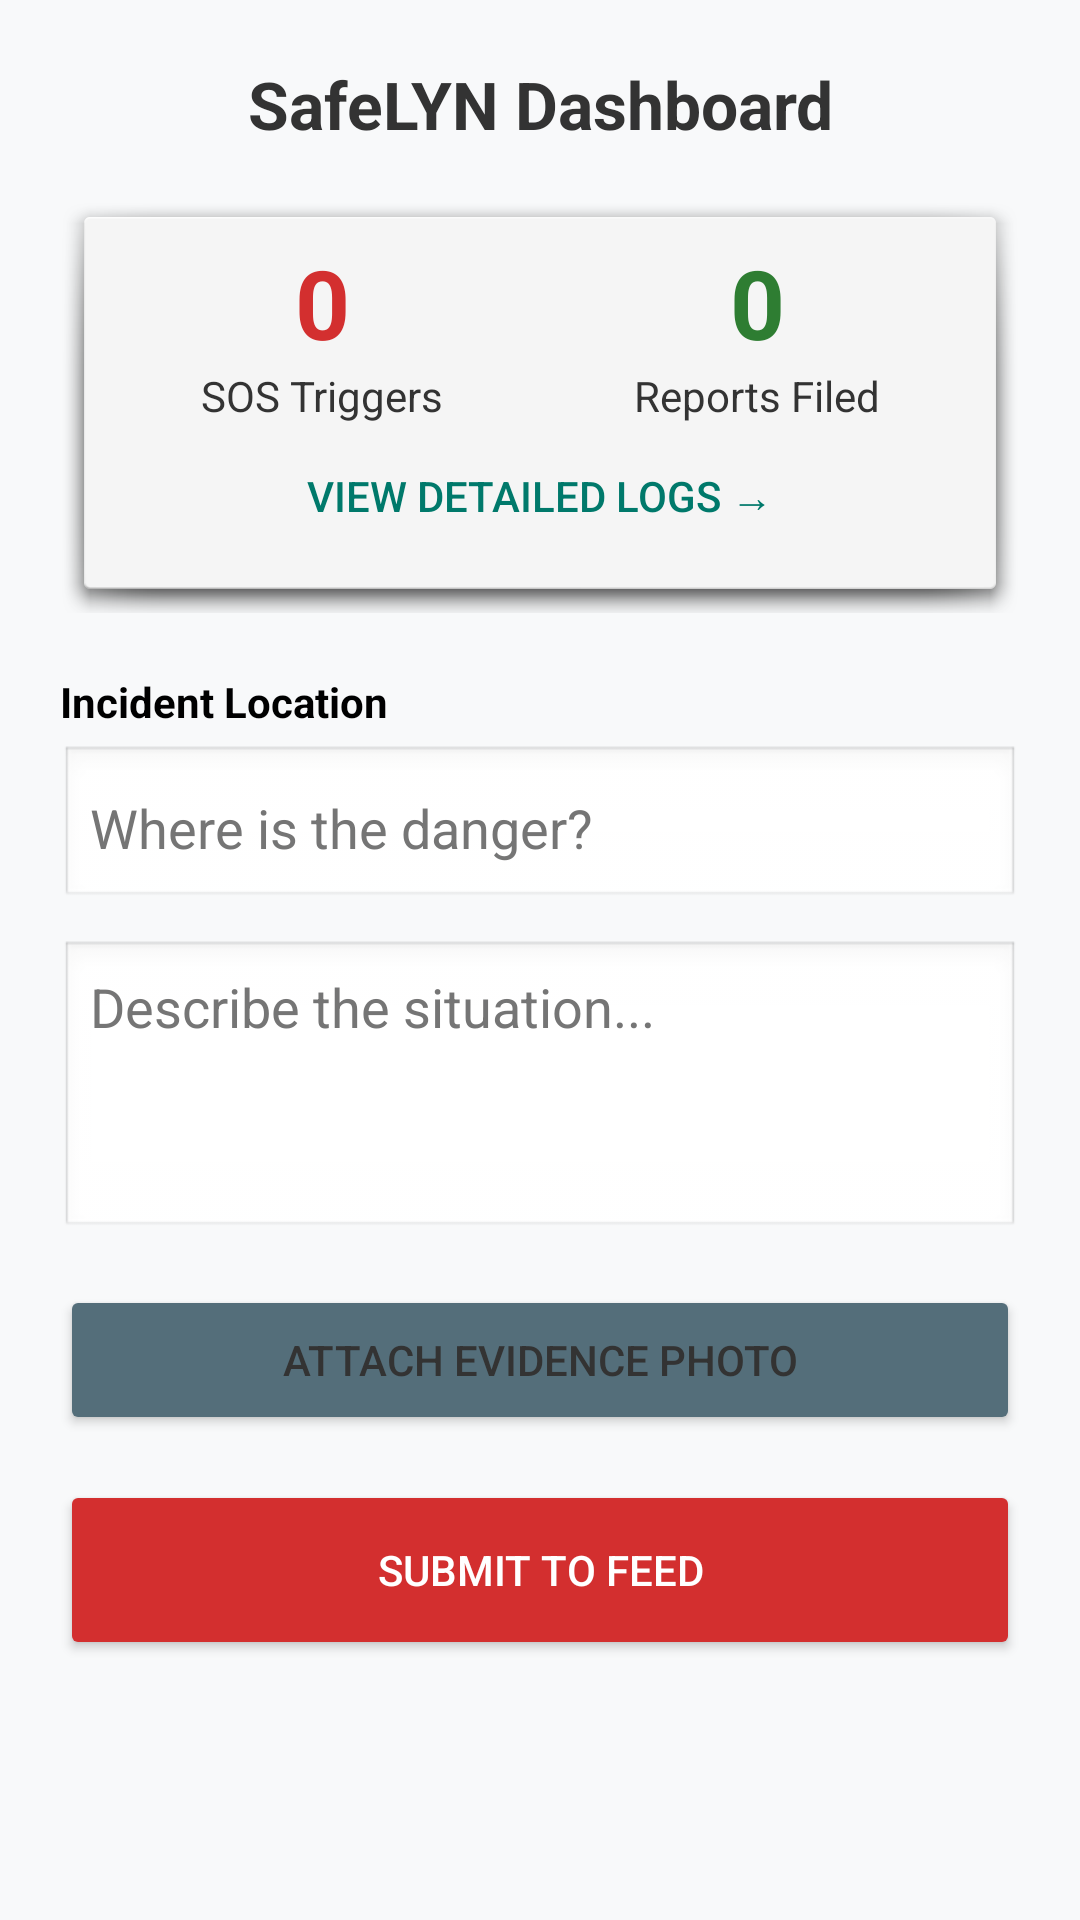

Android layout source for this screen:
<!-- AndroidManifest.xml: application theme Theme.SafeLYN -->
<!-- res/layout/report_safety_issue_screen.xml -->
<?xml version="1.0" encoding="utf-8"?>
<ScrollView xmlns:android="http://schemas.android.com/apk/res/android"
    android:layout_width="match_parent"
    android:layout_height="match_parent"
    android:background="#F8F9FA"
    android:fillViewport="true">

    <LinearLayout
        android:orientation="vertical"
        android:layout_width="match_parent"
        android:layout_height="wrap_content"
        android:padding="20dp">

        <TextView
            android:layout_width="match_parent"
            android:layout_height="wrap_content"
            android:text="SafeLYN Dashboard"
            android:textSize="22sp"
            android:textStyle="bold"
            android:textColor="#333333"
            android:gravity="center"
            android:paddingBottom="15dp"/>

        <LinearLayout
            android:layout_width="match_parent"
            android:layout_height="wrap_content"
            android:background="@android:drawable/dialog_holo_light_frame"
            android:orientation="vertical"
            android:padding="15dp">

            <LinearLayout
                android:layout_width="match_parent"
                android:layout_height="wrap_content"
                android:orientation="horizontal">

                <LinearLayout android:layout_width="0dp" android:layout_height="wrap_content" android:layout_weight="1" android:gravity="center" android:orientation="vertical">
                    <TextView android:id="@+id/sosCountText" android:layout_width="wrap_content" android:layout_height="wrap_content" android:text="0" android:textColor="#D32F2F" android:textSize="32sp" android:textStyle="bold"/>
                    <TextView android:layout_width="wrap_content" android:layout_height="wrap_content" android:text="SOS Triggers" />
                </LinearLayout>

                <LinearLayout android:layout_width="0dp" android:layout_height="wrap_content" android:layout_weight="1" android:gravity="center" android:orientation="vertical">
                    <TextView android:id="@+id/reportsCountText" android:layout_width="wrap_content" android:layout_height="wrap_content" android:text="0" android:textColor="#2E7D32" android:textSize="32sp" android:textStyle="bold"/>
                    <TextView android:layout_width="wrap_content" android:layout_height="wrap_content" android:text="Reports Filed" />
                </LinearLayout>
            </LinearLayout>

            <Button
                android:id="@+id/viewHistoryBtn"
                style="?android:attr/borderlessButtonStyle"
                android:layout_width="match_parent"
                android:layout_height="wrap_content"
                android:text="VIEW DETAILED LOGS →"
                android:textColor="#00796B" />
        </LinearLayout>

        <TextView
            android:layout_width="wrap_content"
            android:layout_height="wrap_content"
            android:text="Incident Location"
            android:textStyle="bold"
            android:layout_marginTop="20dp"
            android:textColor="#000000"/>

        <EditText
            android:id="@+id/locationInput"
            android:layout_width="match_parent"
            android:layout_height="55dp"
            android:hint="Where is the danger?"
            android:background="@android:drawable/edit_text"
            android:layout_marginTop="5dp"
            android:padding="10dp"
            android:textColor="#000000"
            android:textColorHint="#757575"
            android:inputType="text" />

        <EditText
            android:id="@+id/reportDescription"
            android:layout_width="match_parent"
            android:layout_height="100dp"
            android:hint="Describe the situation..."
            android:gravity="top"
            android:background="@android:drawable/edit_text"
            android:layout_marginTop="10dp"
            android:padding="10dp"
            android:textColor="#000000"
            android:textColorHint="#757575"
            android:inputType="textMultiLine" />

        <Button
            android:id="@+id/chooseFileBtn"
            android:layout_width="match_parent"
            android:layout_height="50dp"
            android:text="Attach Evidence Photo"
            android:backgroundTint="#546E7A"
            android:layout_marginTop="15dp"/>

        <ImageView
            android:id="@+id/selectedImageView"
            android:layout_width="match_parent"
            android:layout_height="200dp"
            android:layout_marginTop="10dp"
            android:visibility="gone"
            android:scaleType="centerCrop"
            android:background="#CCCCCC"/>

        <Button
            android:id="@+id/submitBtn"
            android:layout_width="match_parent"
            android:layout_height="60dp"
            android:text="Submit to Feed"
            android:backgroundTint="#D32F2F"
            android:layout_marginTop="15dp"
            android:textColor="#FFFFFF"/>

    </LinearLayout>
</ScrollView>
<!-- resources referenced by this layout -->
<resources>
  <style name="Theme.SafeLYN" parent="Theme.MaterialComponents.DayNight.NoActionBar">
  
          <item name="colorPrimary">@color/pink_primary</item>
          <item name="colorPrimaryVariant">@color/purple_700</item>
          <item name="colorOnPrimary">@color/white</item>
  
          <item name="colorSecondary">@color/teal_200</item>
          <item name="colorSecondaryVariant">@color/teal_700</item>
          <item name="colorOnSecondary">@color/black</item>
  
          <item name="android:statusBarColor">@color/background_app</item>
          <item name="android:windowLightStatusBar">true</item>
  
          <item name="android:windowBackground">@color/background_app</item>
  
          <item name="android:textColor">@color/text_dark</item>
      </style>
  <color name="pink_primary">#D81B60</color>
  <color name="purple_700">#9A18A2</color>
  <color name="white">#FFFFFFFF</color>
  <color name="teal_200">#FF03DAC5</color>
  <color name="teal_700">#FF018786</color>
  <color name="black">#FF000000</color>
  <color name="background_app">#FEEAE6</color>
  <color name="text_dark">#333333</color>
</resources>
